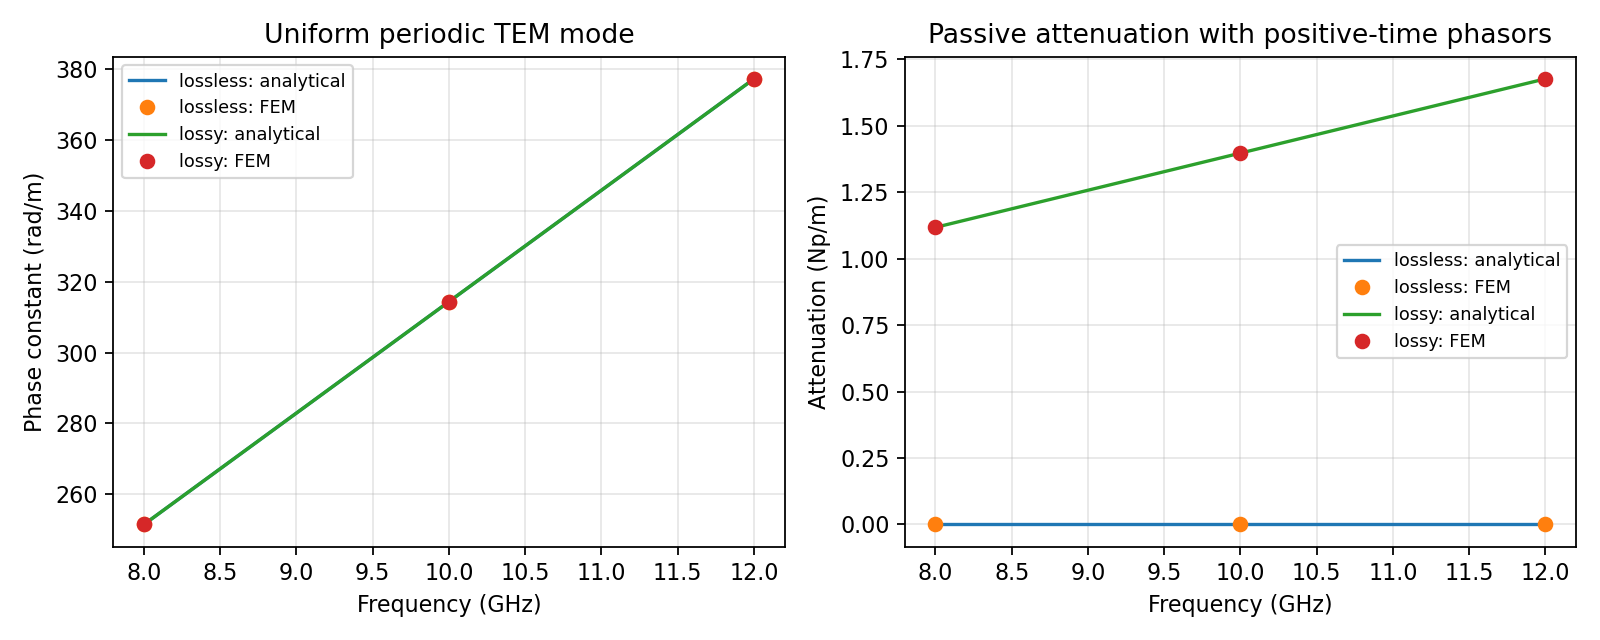

Values plotted in this chart, from the file beside it:
material, frequency_hz, exact_neff_real, exact_neff_imag, neff_real, neff_imag, exact_beta_rad_per_m, beta_rad_per_m, exact_alpha_np_per_m, alpha_np_per_m, relative_neff_error, algebraic_residual
lossless, 8000000000, 1.5, 0.0, 1.5, -7.703512514439456e-16, 251.5, 251.5, -0.0, 1.291629468394433e-13, 3.150761442413944e-15, 1.83910288608203e-13
lossless, 10000000000, 1.5, 0.0, 1.5, 4.296337753473356e-16, 314.4, 314.4, -0.0, -9.004458093240204e-14, 2.9744174265406438e-15, 1.0083904253963956e-13
lossless, 12000000000, 1.5, 0.0, 1.5, 3.0995194750573633e-16, 377.3, 377.3, -0.0, -7.795334954689517e-14, 2.230040028483104e-15, 7.49761676990422e-14
lossy, 8000000000, 1.5, -0.006667, 1.5, -0.006667, 251.5, 251.5, 1.118, 1.118, 1.86143432833898e-15, 1.7276106420818524e-13
lossy, 10000000000, 1.5, -0.006667, 1.5, -0.006667, 314.4, 314.4, 1.397, 1.397, 3.704925494545225e-15, 1.190794984112665e-13
lossy, 12000000000, 1.5, -0.006667, 1.5, -0.006667, 377.3, 377.3, 1.677, 1.677, 1.3342005594682426e-15, 9.300080342955104e-14
